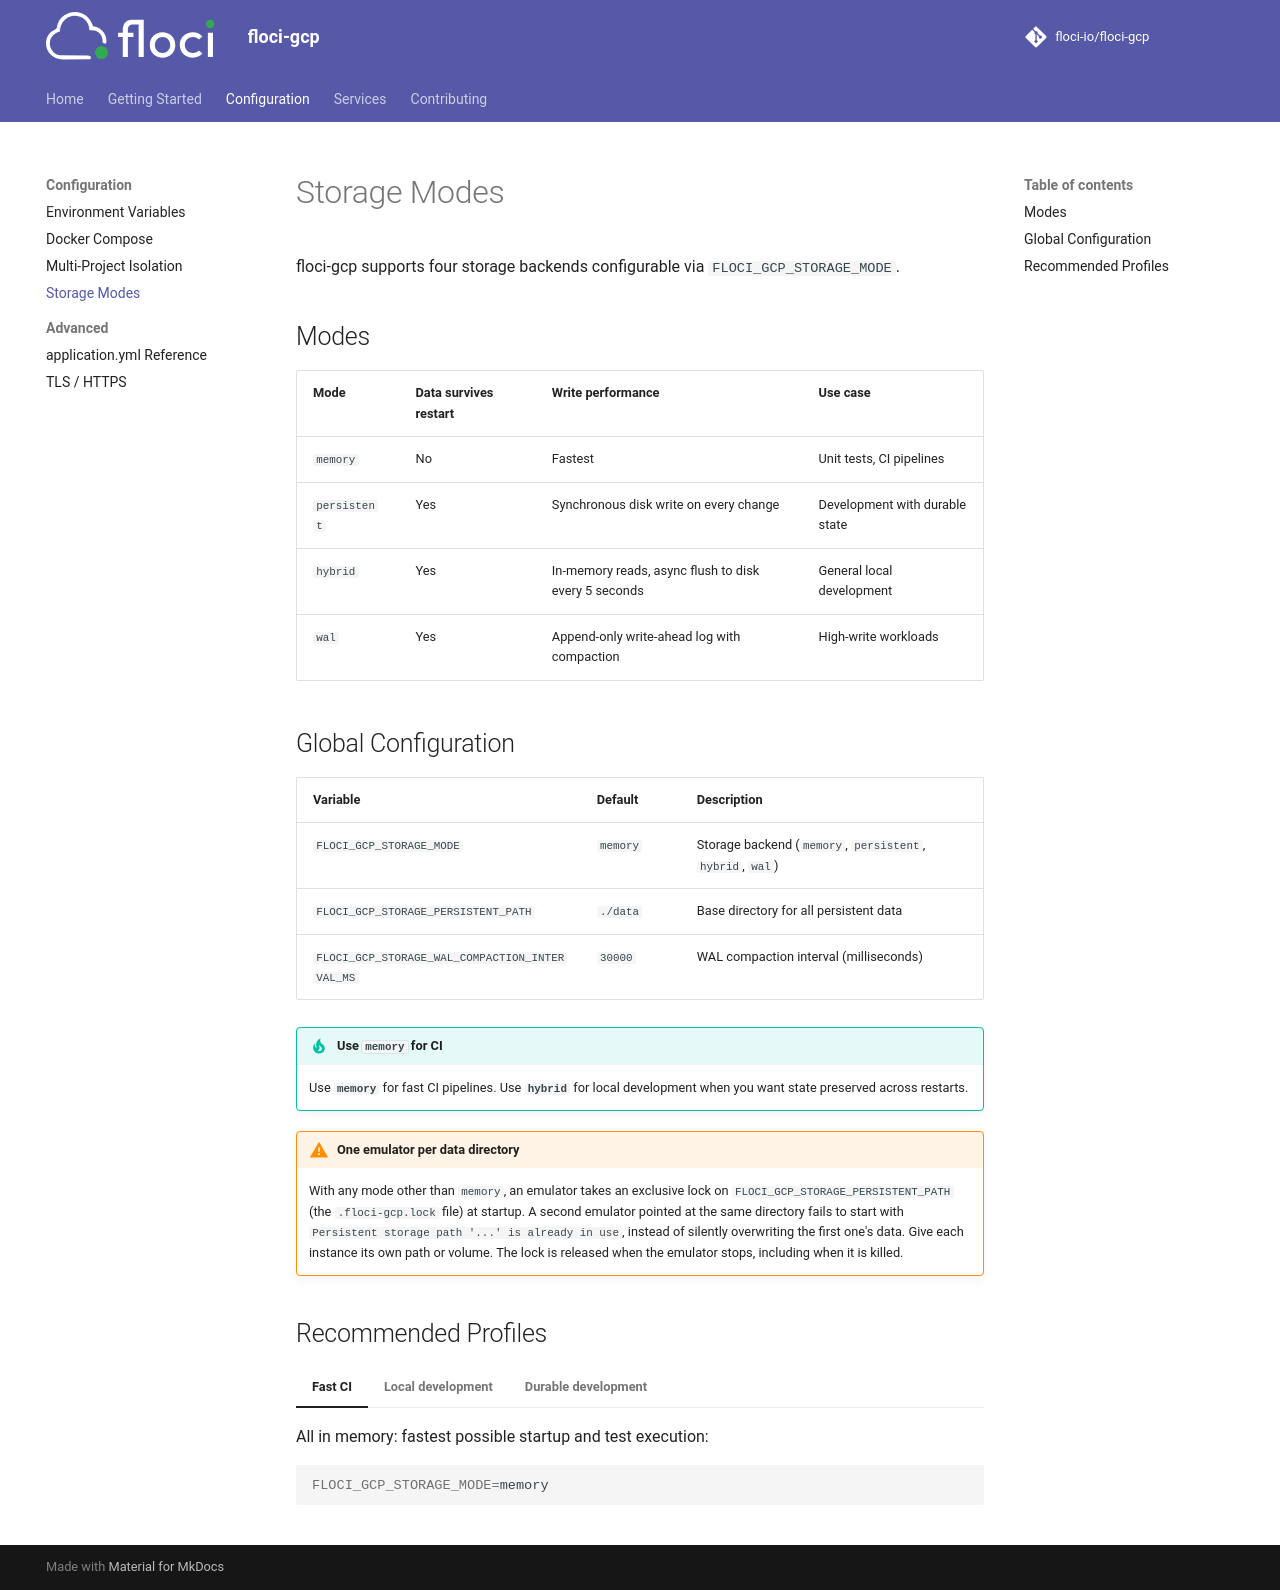

repository: Raviguntakala/floci-gcp · page: configuration/storage/index.html · generator: mkdocs

# Storage Modes

floci-gcp supports four storage backends configurable via `FLOCI_GCP_STORAGE_MODE`.

## Modes

| Mode | Data survives restart | Write performance | Use case |
|---|---|---|---|
| `memory` | No | Fastest | Unit tests, CI pipelines |
| `persistent` | Yes | Synchronous disk write on every change | Development with durable state |
| `hybrid` | Yes | In-memory reads, async flush to disk every 5 seconds | General local development |
| `wal` | Yes | Append-only write-ahead log with compaction | High-write workloads |

## Global Configuration

| Variable | Default | Description |
|---|---|---|
| `FLOCI_GCP_STORAGE_MODE` | `memory` | Storage backend (`memory`, `persistent`, `hybrid`, `wal`) |
| `FLOCI_GCP_STORAGE_PERSISTENT_PATH` | `./data` | Base directory for all persistent data |
| `FLOCI_GCP_STORAGE_WAL_COMPACTION_INTERVAL_MS` | `30000` | WAL compaction interval (milliseconds) |

!!! tip "Use `memory` for CI"
    Use **`memory`** for fast CI pipelines. Use **`hybrid`** for local development when you want state preserved across restarts.

!!! warning "One emulator per data directory"
    With any mode other than `memory`, an emulator takes an exclusive lock on `FLOCI_GCP_STORAGE_PERSISTENT_PATH` (the `.floci-gcp.lock` file) at startup. A second emulator pointed at the same directory fails to start with `Persistent storage path '...' is already in use`, instead of silently overwriting the first one's data. Give each instance its own path or volume. The lock is released when the emulator stops, including when it is killed.

## Recommended Profiles

=== "Fast CI"

    All in memory: fastest possible startup and test execution:

    ```bash
    FLOCI_GCP_STORAGE_MODE=memory
    ```

=== "Local development"

    Hybrid: survive restarts without slowing down writes:

    ```bash
    FLOCI_GCP_STORAGE_MODE=hybrid
    FLOCI_GCP_STORAGE_PERSISTENT_PATH=/app/data
    ```

    Docker Compose:

    ```yaml
    volumes:
      - floci-gcp-data:/app/data
    environment:
      FLOCI_GCP_STORAGE_MODE: hybrid
      FLOCI_GCP_STORAGE_PERSISTENT_PATH: /app/data
    ```

=== "Durable development"

    Persistent: every write is immediately on disk:

    ```bash
    FLOCI_GCP_STORAGE_MODE=persistent
    FLOCI_GCP_STORAGE_PERSISTENT_PATH=/app/data
    ```

    Docker Compose:

    ```yaml
    volumes:
      - floci-gcp-data:/app/data
    environment:
      FLOCI_GCP_STORAGE_MODE: persistent
      FLOCI_GCP_STORAGE_PERSISTENT_PATH: /app/data
    ```
